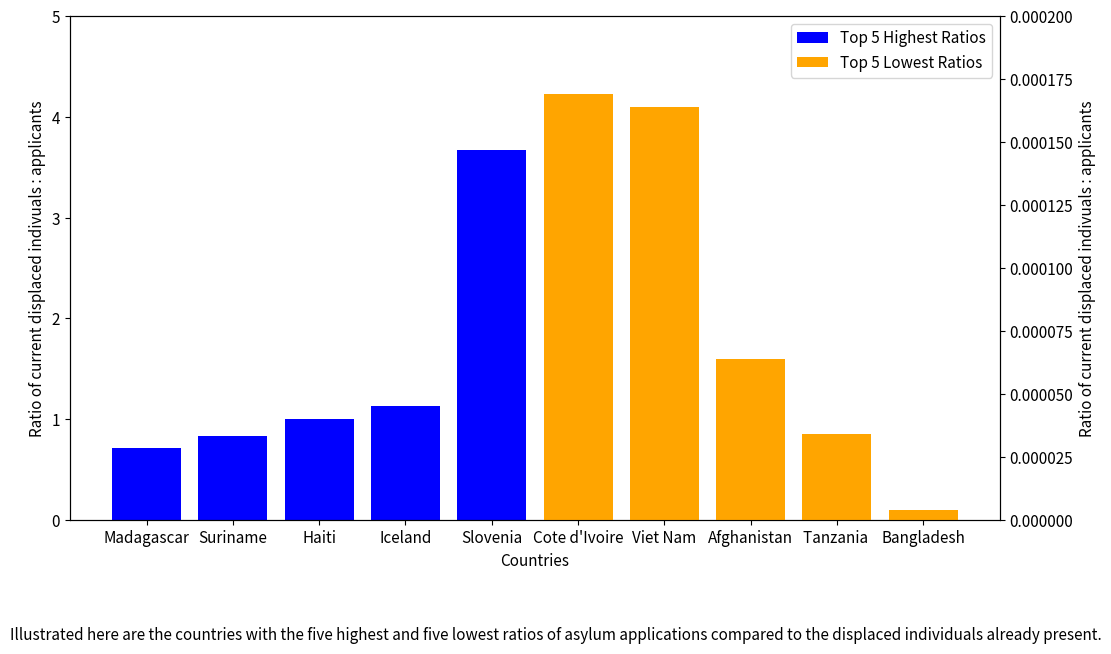

Python code for this plot:
import matplotlib.pyplot as plt
import matplotlib as mpl

# Set the global font size to 11pt
mpl.rcParams.update({'font.size': 11})

# Data for the top 5 highest and lowest application/displaced ratios
countries = ['Cote d\'Ivoire', 'Viet Nam', 'Afghanistan', 'Tanzania ', 'Bangladesh', 
             'Madagascar', 'Suriname', 'Haiti', 'Iceland', 'Slovenia']
ratios = [-0.000169, -0.000164, -0.000064,  -0.000034,  -0.000004, 
           0.718, 0.830, 1.000, 1.131, 3.671]  # Negative values for the lowest ratios

# Create the figure and primary axis
fig, ax1 = plt.subplots(figsize=(12, 8))  # Increased figure height

# Bar plot for the highest ratios
bars_high = ax1.bar(countries[5:], ratios[5:], color='blue')

# Set primary y-axis for the highest ratios (0 to 5)
ax1.set_ylim(0, 5)
ax1.set_ylabel('Ratio of current displaced indivuals : applicants')  # Label for primary y-axis

# Create a secondary axis for the lowest ratios
ax2 = ax1.twinx()

# Invert secondary y-axis for the lowest ratios
ax2.invert_yaxis()

# Bar plot for the lowest ratios on secondary axis
bars_low = ax2.bar(countries[:5], [-r for r in ratios[:5]], color='orange')

# Set secondary y-axis for the inverted lowest ratios
ax2.set_ylim(0, 0.0002)
ax2.set_ylabel('Ratio of current displaced indivuals : applicants')  # Label for secondary y-axis

# Adding a legend
ax1.legend((bars_high[0], bars_low[0]), ('Top 5 Highest Ratios', 'Top 5 Lowest Ratios'), loc='upper right')

# Adding labels and title
ax1.set_xlabel('Countries')
plt.xticks(rotation=45, ha='right')  # Rotate x-axis labels for better readability

# Adding the caption below the chart with increased padding
caption = "Illustrated here are the countries with the five highest and five lowest ratios of asylum applications compared to the displaced individuals already present."
plt.figtext(0.53, 0.1, caption, ha='center', wrap=True)

# Adjust the layout to accommodate the caption
plt.subplots_adjust(bottom=0.25)

# Show the plot with adjusted layout
plt.savefig("AppRatio.png", bbox_inches='tight', dpi=300)
plt.show()
